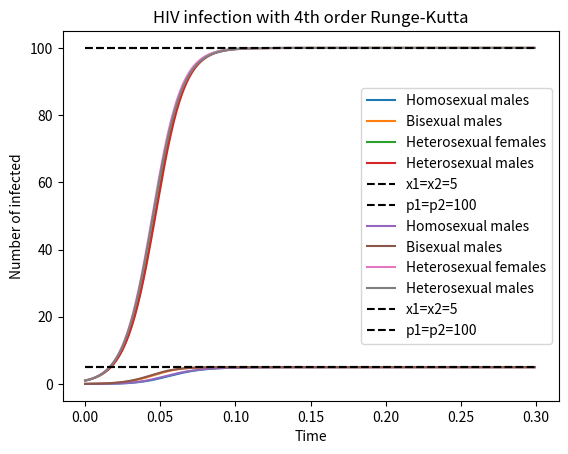

Generate this figure with matplotlib:
# [redacted]
#Date: 21/10/2022
#Scientific Computing
#Project_4

import numpy as np
import matplotlib.pyplot as plt

dt = 0.001

x1 = 0.01
x2 = 0.01
y = 1
z = 1 

a1 = 10
a2 = 5
b1 = 5
b2 = 1
b3 = 1
c1 = 1
c2 = 1
d1 = 1
p1 = 5
p2 = 5
r = 100 
q = 100 
e = 0
r1 = 0
r2 = 0
r3 = 0
r4 = 0

var = np.array([x1, x2, y, z])

parameters = np.array([a1, a2, b1, b2, b3, c1, c2, d1, p1, p2, r, q, e, r1, r2, r3, r4])

def Diff(Var, parameters):

	x1, x2, y, z = Var
		
	a1, a2, b1, b2, b3, c1, c2, d1, p1, p2, r, q, e, r1, r2, r3, r4 = parameters

	diffx1 = a1*x1*(p1-x1)+ a2*x2*(p1-x1) + e*(p1-x1) - r1*x1

	diffx2 = b1*x1*(p2-x2)+b2*x2*(p2-x2) + b3*y*(p2-x2) + e*(p2-x2)- r2*x2

	diffy = c1*x2*(q-y) + c2*z*(q-y) + e*(q-y) - r3*y

	diffz = d1*y*(r-z) + e*(r-z) - r4*z

	next = np.array([diffx1, diffx2, diffy, diffz])

	return next

#CALL TO DIFF FUNCTION
def euler(Var, parameters, dt):

	diff = Diff(Var, parameters)

	euler_step = Var + diff * dt

	return euler_step

def Runge_Kutta_step(X, params, step_size = dt):
	#calculate k coefficients
	k1 = Diff(X, params)
	k2 = Diff(X + (step_size/2)*k1, params)
	k3 = Diff(X + (step_size/2)*k2, params)
	k4 = Diff(X + step_size*k3, params)

	nextX = X + (step_size / 6 ) * (k1 + 2*k2 + 2*k3  +k4)
	return nextX

euler_store = [var]
for i in range(299):
	new_step = euler(euler_store[-1], parameters, dt)
	euler_store.append(new_step)
euler_store = np.array(euler_store)


RK_store = [var]
for i in range(299):
	new_step = Runge_Kutta_step(RK_store[-1], parameters, dt)
	RK_store.append(new_step)
RK_store = np.array(RK_store)

t = np.arange(0,300*dt, dt)

plt.plot(t, euler_store[:,0], label = "Homosexual males")
plt.plot(t, euler_store[:,1], label = "Bisexual males ")
plt.plot(t, euler_store[:,2], label = "Heterosexual females")
plt.plot(t, euler_store[:,3], label = "Heterosexual males")
plt.hlines(y = 5, xmin = 0, xmax = 0.3, linestyles = "dashed", color = "k", label = "x1=x2=5")
plt.hlines(y = 100, xmin = 0, xmax = 0.3, linestyles = "dashed", color = "k", label = "p1=p2=100")

plt.title("HIV infection with forward euler")
plt.xlabel("Time")
plt.ylabel("Number of infected")

plt.legend()
plt.show()

plt.plot(t, RK_store[:,0], label = "Homosexual males")
plt.plot(t, RK_store[:,1], label = "Bisexual males ")
plt.plot(t, RK_store[:,2], label = "Heterosexual females")
plt.plot(t, RK_store[:,3], label = "Heterosexual males")
plt.hlines(y = 5, xmin = 0, xmax = 0.3, linestyles = "dashed", color = "k", label = "x1=x2=5")
plt.hlines(y = 100, xmin = 0, xmax = 0.3, linestyles = "dashed", color = "k", label = "p1=p2=100")

plt.title("HIV infection with 4th order Runge-Kutta")
plt.xlabel("Time")
plt.ylabel("Number of infected")

plt.legend()
plt.show()